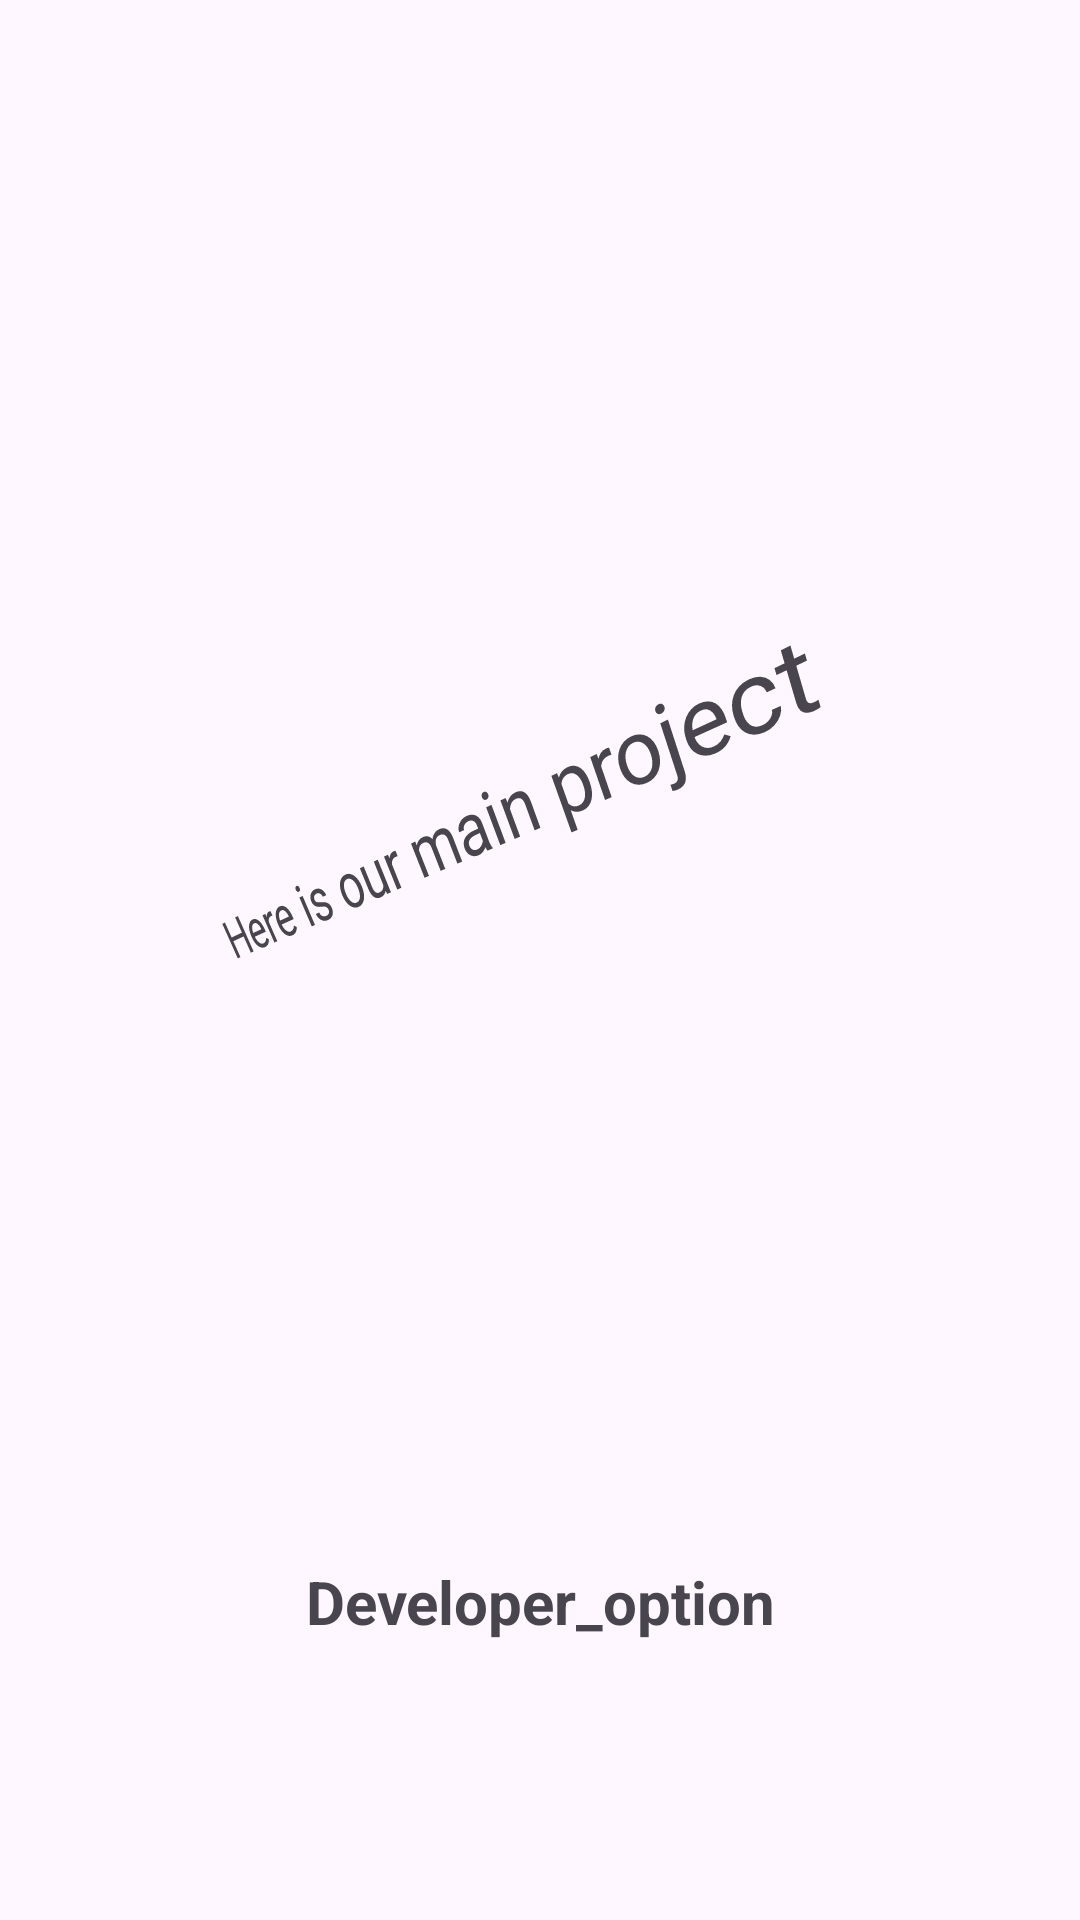

This screen was rendered from an Android layout file. Write that file and the resources it references.
<!-- AndroidManifest.xml: application theme Theme.Myfirst_project -->
<!-- res/layout/activity_upload.xml -->
<?xml version="1.0" encoding="utf-8"?>
<androidx.constraintlayout.widget.ConstraintLayout xmlns:android="http://schemas.android.com/apk/res/android"
    xmlns:app="http://schemas.android.com/apk/res-auto"
    xmlns:tools="http://schemas.android.com/tools"
    android:layout_width="match_parent"
    android:layout_height="match_parent"
    tools:context=".upload">

    <TextView
        android:id="@+id/textView2"
        android:layout_width="312dp"
        android:layout_height="131dp"
        android:rotation="-23"
        android:rotationX="-19"
        android:rotationY="-27"
        android:text="Here is our main project"
        android:textSize="24sp"
        app:layout_constraintBottom_toBottomOf="parent"
        app:layout_constraintEnd_toEndOf="parent"
        app:layout_constraintStart_toStartOf="parent"
        app:layout_constraintTop_toTopOf="parent" />

    <TextView
        android:id="@+id/dev"
        android:layout_width="185dp"
        android:layout_height="50dp"
        android:text="Developer_option"
        android:textAlignment="center"
        android:textSize="20sp"
        android:textStyle="bold"
        app:layout_constraintBottom_toBottomOf="parent"
        app:layout_constraintEnd_toEndOf="parent"
        app:layout_constraintStart_toStartOf="parent"
        app:layout_constraintTop_toTopOf="parent"
        app:layout_constraintVertical_bias="0.882" />
</androidx.constraintlayout.widget.ConstraintLayout>
<!-- resources referenced by this layout -->
<resources>
  <style name="Theme.Myfirst_project" parent="Base.Theme.Myfirst_project" />
  <style name="Base.Theme.Myfirst_project" parent="Theme.Material3.DayNight.NoActionBar">
          
          
      </style>
</resources>
